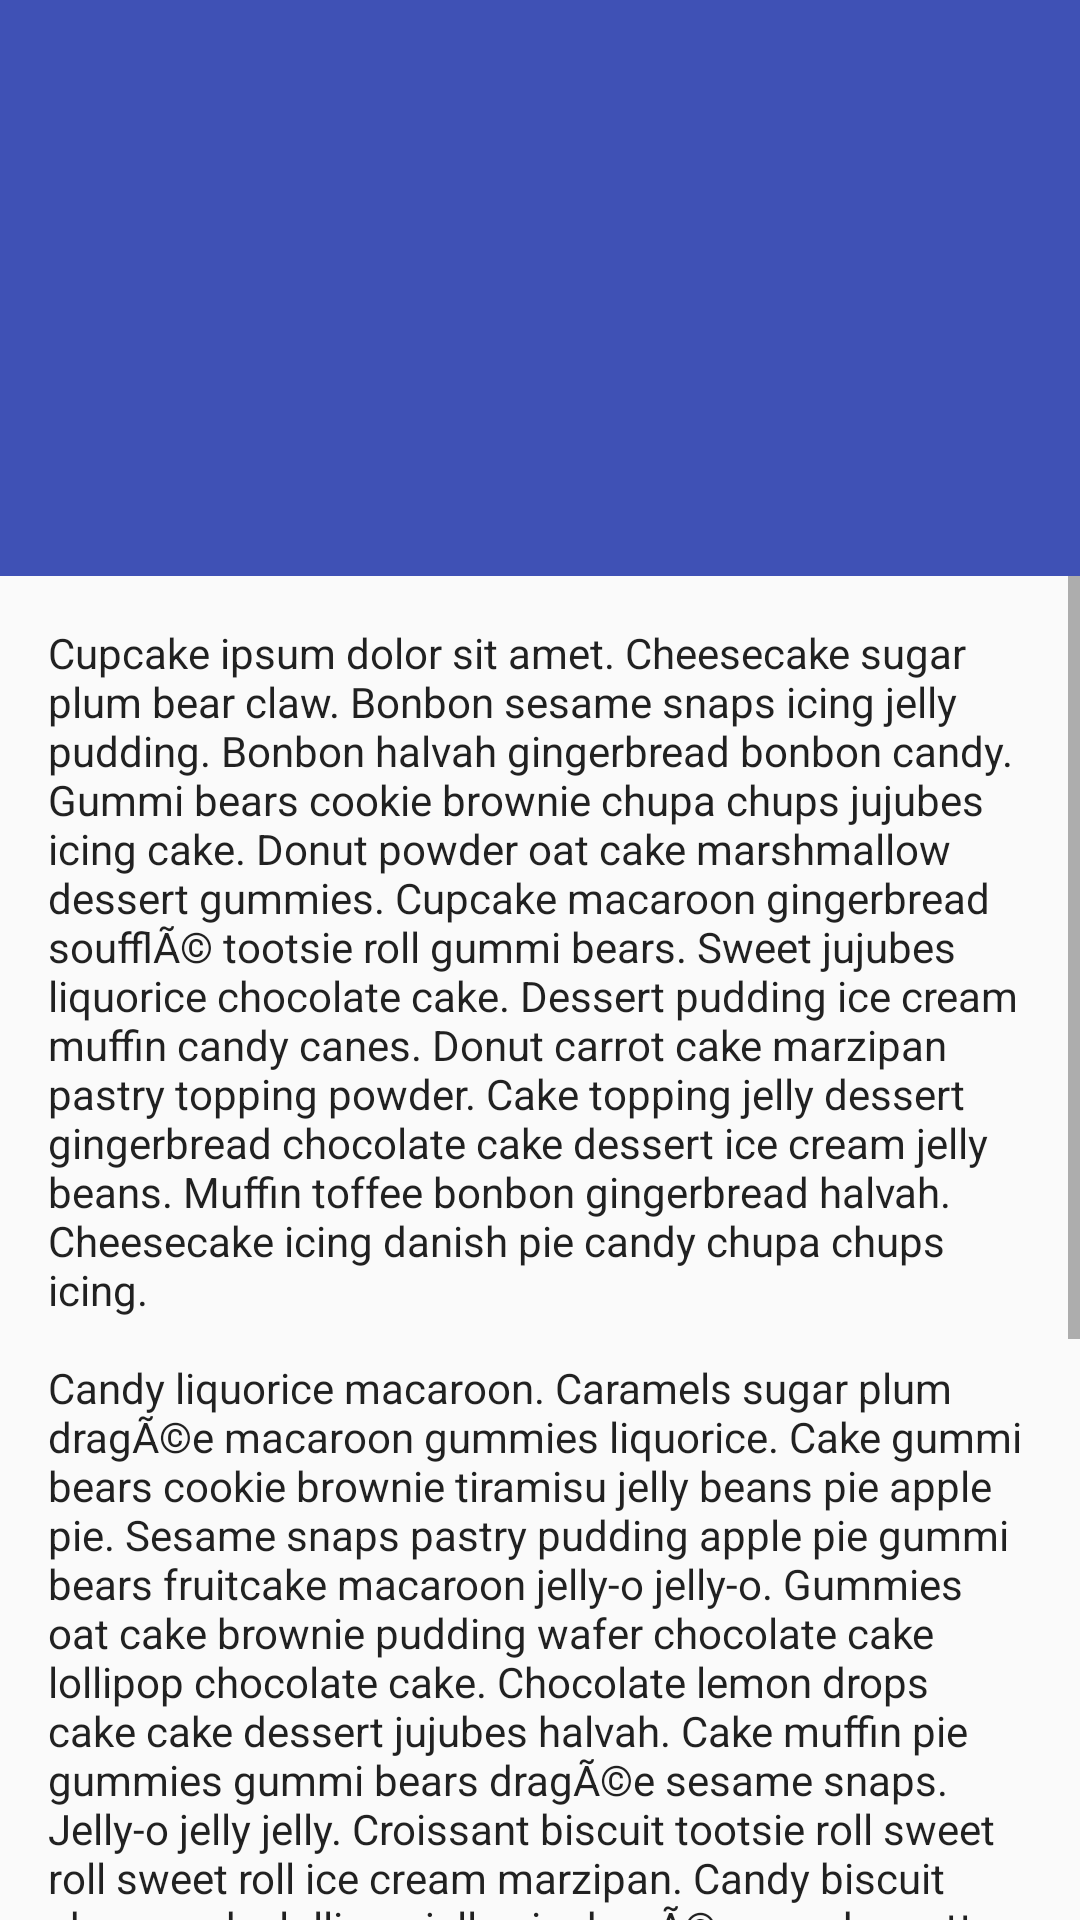

This screen was rendered from an Android layout file. Write that file and the resources it references.
<!-- AndroidManifest.xml: application theme AppTheme -->
<!-- res/layout/activity_scroll3.xml -->
<?xml version="1.0" encoding="utf-8"?>
<android.support.design.widget.CoordinatorLayout xmlns:android="http://schemas.android.com/apk/res/android"
    xmlns:app="http://schemas.android.com/apk/res-auto"
    android:layout_width="match_parent"
    android:layout_height="match_parent">

    <android.support.design.widget.AppBarLayout
        android:id="@+id/app_bar_layout"
        android:layout_width="match_parent"
        android:layout_height="192dp"
        android:background="?colorPrimary">

        <android.support.design.widget.CollapsingToolbarLayout
            android:id="@+id/collapsing_toolbar_layout3"
            android:layout_width="match_parent"
            android:layout_height="match_parent"
            app:collapsedTitleTextAppearance="@style/TextAppearance.AppCompat.Widget.ActionBar.Title.Inverse"
            app:contentScrim="?attr/colorPrimary"
            app:expandedTitleMarginStart="72dp"
            app:expandedTitleTextAppearance="@style/TextAppearance.AppCompat.Widget.ActionBar.Title.Inverse"
            app:layout_scrollFlags="scroll|exitUntilCollapsed">

            <ImageView
                android:layout_width="match_parent"
                android:layout_height="match_parent"
                android:scaleType="centerCrop"
                android:src="@drawable/chocolates"
                app:layout_collapseMode="parallax" />


            <android.support.v7.widget.Toolbar
                android:id="@+id/app_bar"
                android:layout_width="match_parent"
                android:layout_height="?actionBarSize"
                android:theme="@style/ThemeOverlay.AppCompat.Dark.ActionBar"
                app:contentInsetStart="72dp"
                app:layout_collapseMode="pin"
                app:navigationIcon="@drawable/arrow_left" />


        </android.support.design.widget.CollapsingToolbarLayout>
    </android.support.design.widget.AppBarLayout>

    <ScrollView
        android:layout_width="match_parent"
        android:layout_height="wrap_content"
        android:nestedScrollingEnabled="true"
        app:layout_behavior="@string/appbar_scrolling_view_behavior">

        <TextView
            android:layout_width="wrap_content"
            android:layout_height="wrap_content"
            android:layout_marginLeft="16dp"
            android:layout_marginRight="16dp"
            android:layout_marginTop="16dp"
            android:text="@string/cupcake_ipsum"
            android:textAppearance="@style/Base.TextAppearance.AppCompat.Body1" />

    </ScrollView>


</android.support.design.widget.CoordinatorLayout>
<!-- resources referenced by this layout -->
<resources>
  <string name="cupcake_ipsum">Cupcake ipsum dolor sit amet. Cheesecake sugar plum bear claw. Bonbon sesame snaps icing jelly pudding. Bonbon halvah gingerbread bonbon candy. Gummi bears cookie brownie chupa chups jujubes icing cake. Donut powder oat cake marshmallow dessert gummies. Cupcake macaroon gingerbread soufflÃ© tootsie roll gummi bears. Sweet jujubes liquorice chocolate cake. Dessert pudding ice cream muffin candy canes. Donut carrot cake marzipan pastry topping powder. Cake topping jelly dessert gingerbread chocolate cake dessert ice cream jelly beans. Muffin toffee bonbon gingerbread halvah. Cheesecake icing danish pie candy chupa chups icing.\n\nCandy liquorice macaroon. Caramels sugar plum dragÃ©e macaroon gummies liquorice. Cake gummi bears cookie brownie tiramisu jelly beans pie apple pie. Sesame snaps pastry pudding apple pie gummi bears fruitcake macaroon jelly-o jelly-o. Gummies oat cake brownie pudding wafer chocolate cake lollipop chocolate cake. Chocolate lemon drops cake cake dessert jujubes halvah. Cake muffin pie gummies gummi bears dragÃ©e sesame snaps. Jelly-o jelly jelly. Croissant biscuit tootsie roll sweet roll sweet roll ice cream marzipan. Candy biscuit cheesecake lollipop jelly pie dragÃ©e powder cotton candy. Gummi bears cake pastry biscuit dessert fruitcake powder sweet lollipop. Apple pie cotton candy pie. Powder toffee candy cookie fruitcake gingerbread marzipan caramels tiramisu. Fruitcake marshmallow caramels biscuit.\n\nBear claw cake brownie bonbon oat cake sweet roll soufflÃ©. Apple pie liquorice tootsie roll lemon drops candy jujubes croissant liquorice. Icing sugar plum pudding lemon drops donut macaroon wafer. Cupcake apple pie chocolate. Cupcake jelly beans chupa chups pie wafer. Tart dessert sugar plum candy canes sesame snaps sweet roll. Oat cake chupa chups macaroon powder powder chocolate bar. Jelly topping carrot cake liquorice jelly-o. Lemon drops candy chupa chups donut sweet roll. Gummi bears marzipan cupcake tootsie roll toffee. Candy gingerbread jujubes halvah tart cheesecake. Tiramisu cake jujubes chocolate bar jelly lemon drops lollipop.\n\nBiscuit jelly-o tart croissant sesame snaps sweet sugar plum cake lemon drops. Topping carrot cake sesame snaps donut. Sweet roll chocolate cake chocolate toffee toffee gummies. Danish powder carrot cake. Pudding liquorice toffee lollipop wafer jelly beans wafer. Lollipop gummies biscuit pastry marshmallow tiramisu cake candy canes. Jujubes jujubes brownie. Chupa chups halvah tiramisu fruitcake tiramisu donut oat cake gingerbread dessert. Croissant wafer oat cake chocolate. Tart candy pudding cotton candy gingerbread sweet. Liquorice icing croissant biscuit tiramisu sugar plum. Tootsie roll chocolate pie jujubes croissant danish danish icing. Ice cream lollipop chocolate. Cake macaroon sugar plum sweet.\n\nDonut bonbon lollipop danish brownie danish carrot cake. Tootsie roll tiramisu marshmallow candy canes gingerbread topping muffin sesame snaps. Sweet jujubes cupcake gummies. Carrot cake pastry candy canes icing jelly toffee. Carrot cake sugar plum caramels carrot cake. Sesame snaps marshmallow brownie macaroon sweet roll. Cake gummi bears tart chocolate bar tart powder cake toffee sweet. Fruitcake jelly-o jujubes chupa chups sweet roll sweet roll bear claw macaroon. Sweet roll gummies jelly beans powder powder brownie macaroon. Lollipop tart croissant sugar plum sesame snaps sweet cheesecake icing sweet. Jujubes gummi bears oat cake pastry muffin fruitcake. Fruitcake gingerbread chocolate cake. Pie tart cookie donut marzipan cookie. Pudding chupa chups brownie oat cake jelly sweet.
      </string>
  <color name="colorPrimary">#3F51B5</color>
  <color name="colorPrimaryDark">#303F9F</color>
  <color name="colorAccent">#FF4081</color>
</resources>
